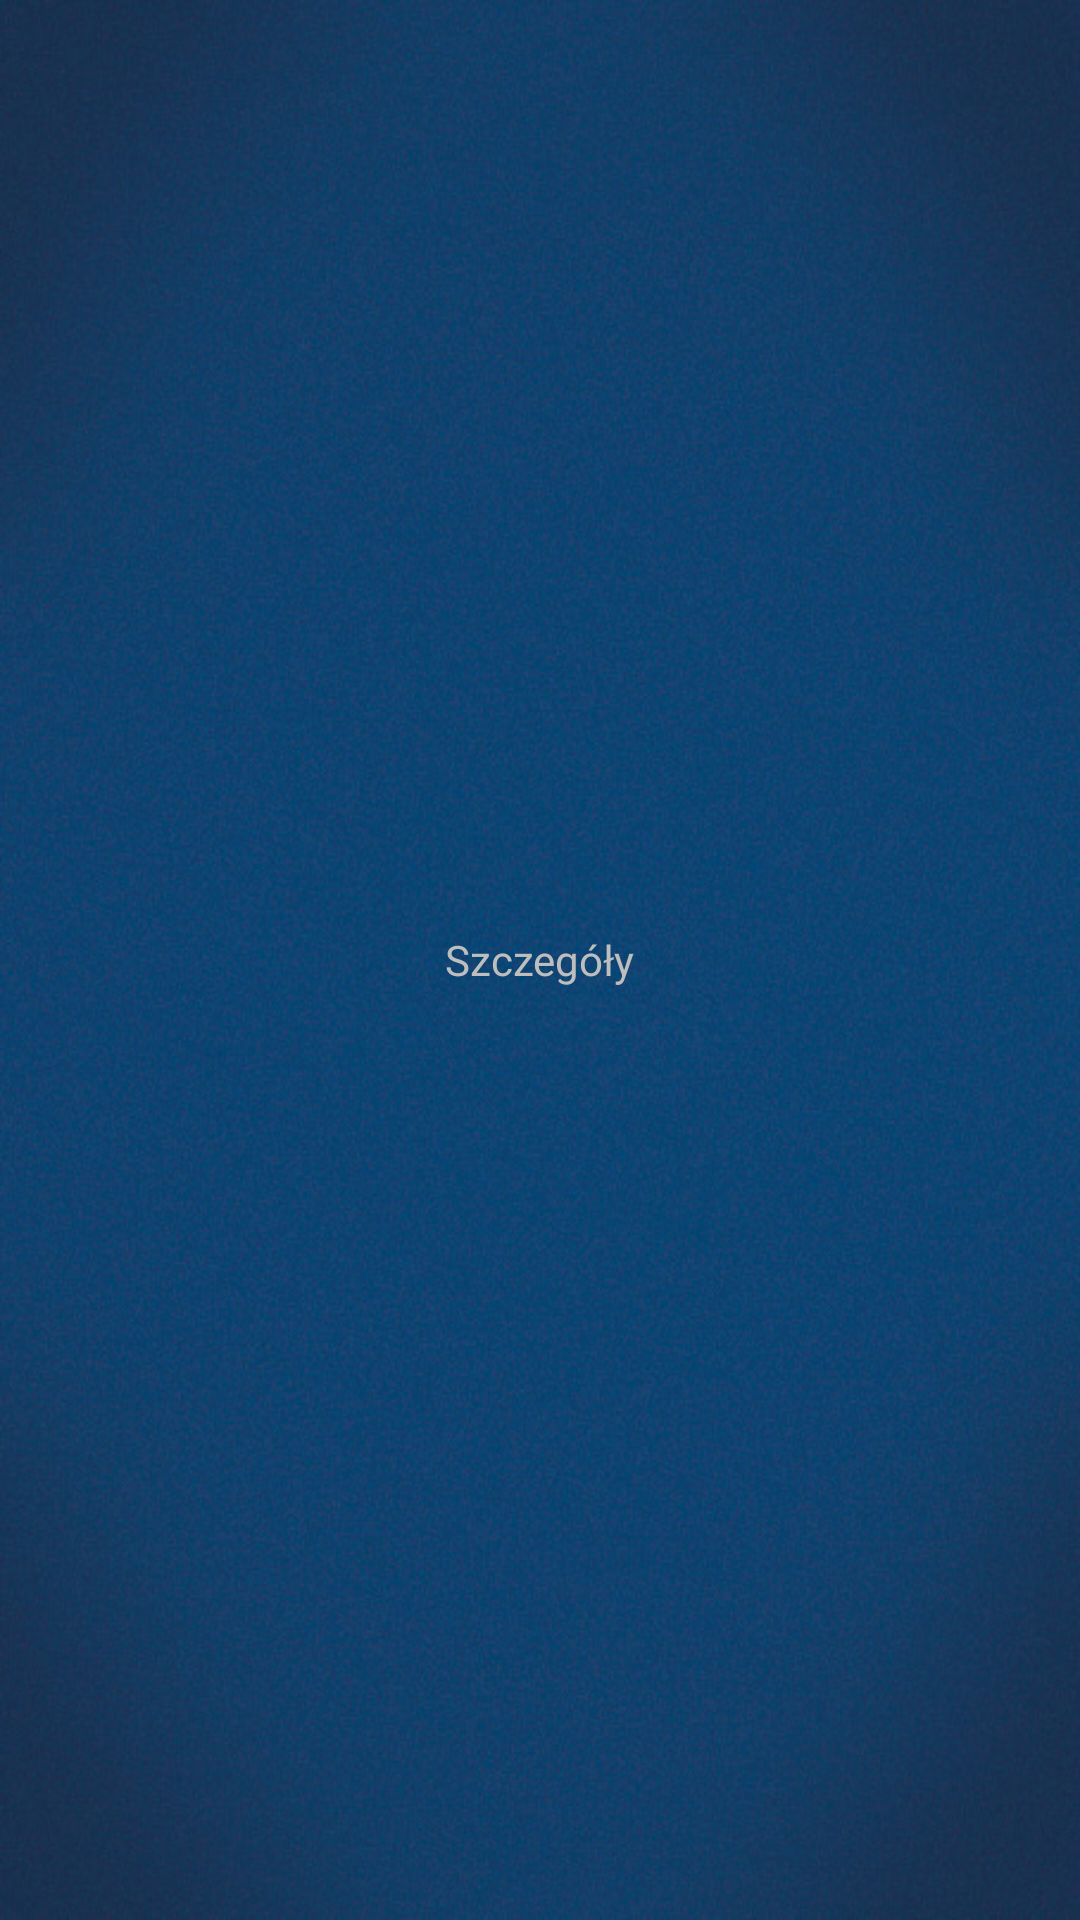

Layout XML and referenced resources for this Android screen:
<!-- AndroidManifest.xml: application theme KrisTheme -->
<!-- res/layout/contractor_modify_dialog_element.xml -->
<?xml version="1.0" encoding="utf-8"?>

<LinearLayout xmlns:android="http://schemas.android.com/apk/res/android"
    android:id="@+id/view_contractor_ll"
        android:layout_width="wrap_content"
        android:layout_height="wrap_content"
        android:gravity="center"
        android:orientation="vertical">

        <ImageView
            android:id="@+id/contractor_modify_imageView"
            android:layout_width="wrap_content"
            android:layout_height="wrap_content"
            android:focusable="false"
    		android:focusableInTouchMode="false"/>

        <TextView
            android:id="@+id/contractor_modify_textView"
            android:layout_width="wrap_content"
            android:layout_height="wrap_content"
            android:text="@string/action_view_contractor"
            android:textAppearance="?android:attr/textAppearanceSmall" 
            android:focusable="false"
    		android:focusableInTouchMode="false"/>

</LinearLayout>
<!-- resources referenced by this layout -->
<resources>
  <string name="action_view_contractor">Szczegóły</string>
  <style name="KrisTheme" parent="AppTheme">
      	<item name="android:windowBackground">@drawable/blank_background2</item>
      	<item name="android:colorBackground">@drawable/blank_background2</item>
      	<item name="android:actionBarStyle">@style/BarBackground</item>
      	
  	</style>
  <style name="AppTheme" parent="AppBaseTheme">
          
      </style>
  <!-- drawable blank_background2: jpg bitmap (drawable-hdpi, 128527 bytes) -->
  <style name="BarBackground" parent="android:Widget.Holo.ActionBar.Solid">
  	    <item name="android:background">#212121</item>
  	</style>
  <style name="AppBaseTheme" parent="android:Theme.Holo">
          
      </style>
</resources>
